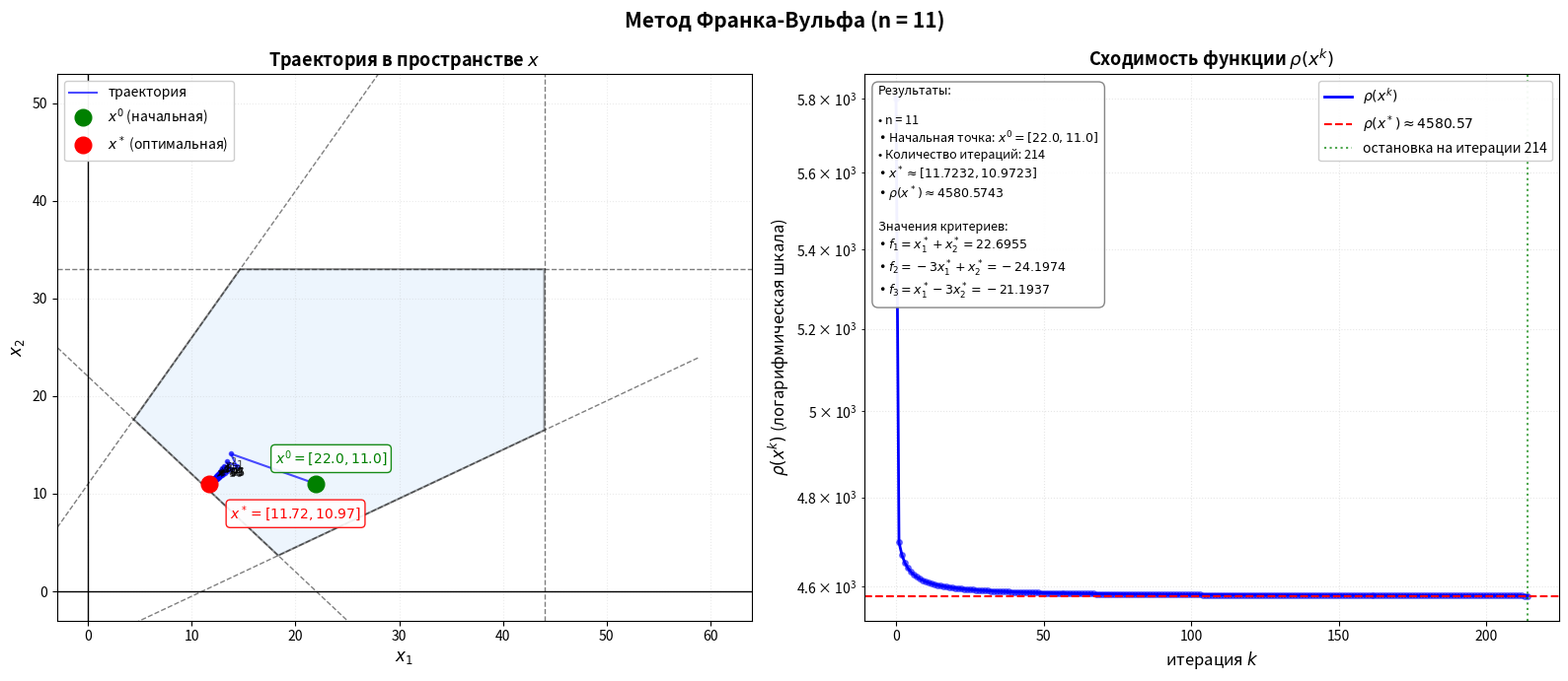

Generate this figure with matplotlib:
# Extracted from a university report; see ../README.md.
import numpy as np
import matplotlib.pyplot as plt
from matplotlib.patches import Polygon as MplPolygon
from scipy.optimize import linprog

# Параметры задачи
n = 11

# Начальная точка (согласно варианту 11: 11 ≤ n ≤ 15 → x⁰ = [2n, n])
x0 = np.array([2*n, n], dtype=float)  # [22, 11]

# Идеальная точка (из Этапа 1)
f_star = np.array([77.0, 4.4, 7.3333])

# Матрица коэффициентов критериев
Acrit = np.array([[1, 1], [-3, 1], [1, -3]], dtype=float)

# Ограничения: A_ub * x <= b_ub
A_ub = np.array([
    [-1, -1],   # -x1 - x2 <= -22
    [1, -2],    # x1 - 2x2 <= 11
    [-3, 2],    # -3x1 + 2x2 <= 22
    [1, 0],     # x1 <= 44
    [0, 1]      # x2 <= 33
], dtype=float)

b_ub = np.array([-2*n, n, 2*n, 4*n, 3*n], dtype=float)

# Границы переменных
bounds = [(0, None), (0, None)]

def rho(x):
    """Функция метрики ρ(x)"""
    d = Acrit @ x - f_star
    return float(d @ d)

def grad_rho(x):
    """Градиент функции ρ(x)"""
    d = Acrit @ x - f_star
    return 2.0 * (Acrit.T @ d)

def solve_lp(c):
    """Решает задачу min c^T * x при ограничениях A_ub*x <= b_ub, x >= 0"""
    res = linprog(c, A_ub=A_ub, b_ub=b_ub, bounds=bounds, method='highs')
    if res.status != 0:
        raise RuntimeError(f"Ошибка linprog: {res.message}")
    return res.x

def frank_wolfe_algorithm(x_start, eps=0.01, max_iter=5000, verbose=True):
    """
    Алгоритм Франка-Вульфа для минимизации ρ(x) на области D

    Параметры:
    - x_start: начальная точка
    - eps: точность остановки |ρ(x^{k+1}) - ρ(x^k)| ≤ eps
    - max_iter: максимальное число итераций
    - verbose: печать прогресса

    Возвращает:
    - x_opt: оптимальная точка
    - history: список всех точек x^k
    - rho_history: список значений ρ(x^k)
    - iter_count: количество итераций
    """
    xk = x_start.copy()
    history = [xk.copy()]
    rho_history = [rho(xk)]

    if verbose:
        print("=" * 70)
        print("Метод Франка-Вульфа")
        print(f"n = {n}, начальная точка x⁰ = [{xk[0]:.4f}, {xk[1]:.4f}]")
        print(f"ρ(x⁰) = {rho_history[0]:.6f}")
        print(f"Критерий остановки: |ρ(x^{{k+1}}) - ρ(x^k)| ≤ {eps}")
        print("=" * 70)
        print(f"{'Ит.':>4} | {'x₁':>10} | {'x₂':>10} | {'ρ(x)':>12} | {'Δρ':>12} |")
        print("-" * 70)
        print(f"{0:>4} | {xk[0]:10.6f} | {xk[1]:10.6f} | {rho_history[0]:12.6f} | {'—':>12} |")

    for k in range(max_iter):
        # Шаг 1: Вычисляем градиент в текущей точке
        g = grad_rho(xk)

        # Шаг 2: Решаем вспомогательную задачу ЛП
        sk = solve_lp(g)

        # Шаг 3: Находим оптимальный шаг λ
        d = sk - xk
        Ad = Acrit @ d
        r = Acrit @ xk - f_star

        a_quad = float(Ad @ Ad)
        b_quad = float(2.0 * (r @ Ad))

        if a_quad <= 1e-12:  # почти линейная функция
            lam = 0.0 if b_quad >= 0 else 1.0
        else:
            lam = -b_quad / (2 * a_quad)
            lam = max(0.0, min(1.0, lam))

        # Шаг 4: Вычисляем новую точку
        x_next = xk + lam * d
        rho_next = rho(x_next)

        history.append(x_next.copy())
        rho_history.append(rho_next)

        delta = abs(rho_next - rho_history[-2])

        if verbose and (k + 1) % 100 == 0:
            print(f"{k+1:>4} | {x_next[0]:10.6f} | {x_next[1]:10.6f} | {rho_next:12.6f} | {delta:12.6f} |")

        # Проверка условия остановки
        if delta <= eps:
            if verbose:
                print("-" * 70)
                print(f"{k+1:>4} | {x_next[0]:10.6f} | {x_next[1]:10.6f} | {rho_next:12.6f} | {delta:12.6f} |")
                print("=" * 70)
                print(f"✓ Остановка на итерации {k+1}")
                print(f"  |ρ(x^{k+1}) - ρ(x^k)| = {delta:.8f} ≤ {eps}")
            break

        xk = x_next

    else:
        if verbose:
            print(f"⚠ Достигнуто максимальное число итераций ({max_iter})")

    x_opt = history[-1]

    if verbose:
        print(f"\nРезультат:")
        print(f"  x* = [{x_opt[0]:.6f}, {x_opt[1]:.6f}]")
        print(f"  ρ(x*) = {rho_history[-1]:.6f}")
        print(f"  Количество итераций: {len(history)-1}")

    return x_opt, history, rho_history, len(history)-1

def get_feasible_polygon():
    """Получение вершин допустимой области D"""
    A_all = list(A_ub) + [[-1, 0], [0, -1]]
    b_all = list(b_ub) + [0.0, 0.0]
    verts = []
    m = len(A_all)

    for i in range(m):
        for j in range(i+1, m):
            A2 = np.array([A_all[i], A_all[j]], dtype=float)
            b2 = np.array([b_all[i], b_all[j]], dtype=float)

            if abs(np.linalg.det(A2)) < 1e-10:
                continue

            try:
                v = np.linalg.solve(A2, b2)
            except:
                continue

            if all(np.dot(A_all[k], v) <= b_all[k] + 1e-7 for k in range(m)):
                verts.append(v)

    if not verts:
        return np.empty((0, 2))

    pts = np.array(verts)
    center = pts.mean(0)
    angles = np.arctan2(pts[:, 1] - center[1], pts[:, 0] - center[0])
    return pts[np.argsort(angles)]

def plot_trajectory(history, rho_history, x0, x_opt, n):
    """
    Построение графика траектории в пространстве x и графика сходимости
    """
    fig, axes = plt.subplots(1, 2, figsize=(16, 7))
    fig.suptitle(f'Метод Франка-Вульфа (n = {n})', fontsize=15, fontweight='bold')

    # ========== Левый график: траектория в пространстве x ==========
    ax1 = axes[0]
    ax1.set_title('Траектория в пространстве $x$', fontsize=13, fontweight='bold')

    # Отрисовка допустимой области
    poly = get_feasible_polygon()
    if len(poly) >= 3:
        patch = MplPolygon(poly, closed=True, facecolor='#d4e8fc',
                           alpha=0.4, edgecolor='black', linewidth=1.5)
        ax1.add_patch(patch)

    # Линии ограничений
    x_plt = np.linspace(-5, 4*n+15, 600)
    ax1.plot(x_plt, 2*n - x_plt, 'k--', linewidth=1, alpha=0.5)
    ax1.plot(x_plt, (x_plt - n)/2, 'k--', linewidth=1, alpha=0.5)
    ax1.plot(x_plt, (2*n + 3*x_plt)/2, 'k--', linewidth=1, alpha=0.5)
    ax1.axvline(4*n, color='k', linestyle='--', linewidth=1, alpha=0.5)
    ax1.axhline(3*n, color='k', linestyle='--', linewidth=1, alpha=0.5)
    ax1.axhline(0, color='black', linewidth=1)
    ax1.axvline(0, color='black', linewidth=1)

    # Траектория
    history_arr = np.array(history)
    ax1.plot(history_arr[:, 0], history_arr[:, 1], 'b-', linewidth=1.5,
             alpha=0.7, label='траектория')
    ax1.plot(history_arr[:, 0], history_arr[:, 1], 'bo', markersize=3, alpha=0.6)

    # Начальная и конечная точки
    ax1.plot(x0[0], x0[1], 'go', markersize=12, label='$x^0$ (начальная)', zorder=5)
    ax1.plot(x_opt[0], x_opt[1], 'ro', markersize=12, label='$x^*$ (оптимальная)', zorder=5)

    # Аннотации для начальной и конечной точек
    ax1.annotate(f'$x^0 = [{x0[0]:.1f}, {x0[1]:.1f}]$',
                 xy=x0, xytext=(-30, 15), textcoords='offset points',
                 fontsize=10, color='green', fontweight='bold',
                 bbox=dict(boxstyle='round,pad=0.3', fc='white', ec='green', alpha=0.9))

    ax1.annotate(f'$x^* = [{x_opt[0]:.2f}, {x_opt[1]:.2f}]$',
                 xy=x_opt, xytext=(15, -25), textcoords='offset points',
                 fontsize=10, color='red', fontweight='bold',
                 bbox=dict(boxstyle='round,pad=0.3', fc='white', ec='red', alpha=0.9))

    # Подписи некоторых итераций (каждые 50-100 итераций)
    n_iters = len(history)
    step_labels = max(1, n_iters // 10)
    for i in range(0, n_iters, step_labels):
        if i > 0 and i < n_iters - 1:
            ax1.annotate(f'$x^{i}$', xy=history[i], xytext=(5, 5),
                        textcoords='offset points', fontsize=8, alpha=0.7)

    ax1.set_xlim(-3, 4*n+20)
    ax1.set_ylim(-3, 3*n+20)
    ax1.set_xlabel('$x_1$', fontsize=12)
    ax1.set_ylabel('$x_2$', fontsize=12)
    ax1.grid(True, alpha=0.25, linestyle=':')
    ax1.legend(loc='upper left', fontsize=10, framealpha=0.95)

    # ========== Правый график: сходимость ρ(x^k) ==========
    ax2 = axes[1]
    ax2.set_title('Сходимость функции $\\rho(x^k)$', fontsize=13, fontweight='bold')

    iterations = np.arange(len(rho_history))
    ax2.semilogy(iterations, rho_history, 'b-', linewidth=2, label='$\\rho(x^k)$')
    ax2.plot(iterations, rho_history, 'bo', markersize=4, alpha=0.5)

    # Горизонтальная линия на конечном значении
    ax2.axhline(y=rho_history[-1], color='r', linestyle='--', linewidth=1.5,
                label=f'$\\rho(x^*) \\approx {rho_history[-1]:.2f}$')

    # Отметка места остановки
    ax2.axvline(x=len(rho_history)-1, color='g', linestyle=':', linewidth=1.5,
                alpha=0.7, label=f'остановка на итерации {len(rho_history)-1}')

    ax2.set_xlabel('итерация $k$', fontsize=12)
    ax2.set_ylabel('$\\rho(x^k)$ (логарифмическая шкала)', fontsize=12)
    ax2.grid(True, alpha=0.3, linestyle=':', which='both')
    ax2.legend(loc='upper right', fontsize=10, framealpha=0.95)

    # Информационная панель
    info_text = f'''Результаты:

• n = {n}
• Начальная точка: $x^0 = [{x0[0]:.1f}, {x0[1]:.1f}]$
• Количество итераций: {len(history)-1}
• $x^* \\approx [{x_opt[0]:.4f}, {x_opt[1]:.4f}]$
• $\\rho(x^*) \\approx {rho_history[-1]:.4f}$

Значения критериев:
• $f_1 = x_1^* + x_2^* = {x_opt[0] + x_opt[1]:.4f}$
• $f_2 = -3x_1^* + x_2^* = {-3*x_opt[0] + x_opt[1]:.4f}$
• $f_3 = x_1^* - 3x_2^* = {x_opt[0] - 3*x_opt[1]:.4f}$'''

    ax2.text(0.02, 0.98, info_text, transform=ax2.transAxes,
             fontsize=9, verticalalignment='top',
             bbox=dict(boxstyle='round,pad=0.5', fc='white', ec='gray', alpha=0.95))

    plt.tight_layout()
    plt.savefig('frank_wolfe_trajectory.png', dpi=200, bbox_inches='tight', facecolor='white')
    plt.show()

    return fig

def print_detailed_results(history, rho_history, x_opt, x0, n):
    """Вывод подробных результатов"""
    print("\n" + "=" * 70)
    print("ПОДРОБНЫЕ РЕЗУЛЬТАТЫ")
    print("=" * 70)

    print(f"\nИсходные данные:")
    print(f"  n = {n}")
    print(f"  Начальная точка x⁰ = [{x0[0]:.4f}, {x0[1]:.4f}]")
    print(f"  Идеальная точка F* = [{77.0}, {4.4}, {7.3333}]")

    print(f"\nРезультат оптимизации:")
    print(f"  Оптимальная точка x* = [{x_opt[0]:.8f}, {x_opt[1]:.8f}]")
    print(f"  Количество итераций: {len(history)-1}")
    print(f"  Начальное значение ρ(x⁰) = {rho_history[0]:.8f}")
    print(f"  Конечное значение ρ(x*) = {rho_history[-1]:.8f}")
    print(f"  Уменьшение ρ: {rho_history[0] - rho_history[-1]:.8f}")

    # Значения критериев
    f1_opt = x_opt[0] + x_opt[1]
    f2_opt = -3*x_opt[0] + x_opt[1]
    f3_opt = x_opt[0] - 3*x_opt[1]

    print(f"\nЗначения критериев в оптимальной точке:")
    print(f"  f₁ = x₁ + x₂ = {f1_opt:.8f}")
    print(f"  f₂ = -3x₁ + x₂ = {f2_opt:.8f}")
    print(f"  f₃ = x₁ - 3x₂ = {f3_opt:.8f}")

    print(f"\nПроверка ограничений в оптимальной точке:")
    constraints = [
        (x_opt[0] + x_opt[1] >= 2*n, f"x₁ + x₂ ≥ {2*n}: {x_opt[0]+x_opt[1]:.8f} ≥ {2*n}"),
        (x_opt[0] - 2*x_opt[1] <= n, f"x₁ - 2x₂ ≤ {n}: {x_opt[0]-2*x_opt[1]:.8f} ≤ {n}"),
        (-3*x_opt[0] + 2*x_opt[1] <= 2*n, f"-3x₁ + 2x₂ ≤ {2*n}: {-3*x_opt[0]+2*x_opt[1]:.8f} ≤ {2*n}"),
        (0 <= x_opt[0] <= 4*n, f"0 ≤ x₁ ≤ {4*n}: {x_opt[0]:.8f}"),
        (0 <= x_opt[1] <= 3*n, f"0 ≤ x₂ ≤ {3*n}: {x_opt[1]:.8f}")
    ]
    for check, text in constraints:
        print(f"  {'✓' if check else '✗'} {text}")

# ==================== ОСНОВНОЙ БЛОК ====================
if __name__ == "__main__":
    # Запуск алгоритма Франка-Вульфа
    x_opt, history, rho_history, n_iter = frank_wolfe_algorithm(x0, eps=0.01, verbose=True)

    # Вывод подробных результатов
    print_detailed_results(history, rho_history, x_opt, x0, n)

    # Построение графиков
    plot_trajectory(history, rho_history, x0, x_opt, n)

    # Сохранение истории в файл (опционально)
    np.savetxt('history.csv', np.array(history),
               delimiter=',', header='x1,x2', comments='')
    print("\n✓ История итераций сохранена в 'history.csv'")
